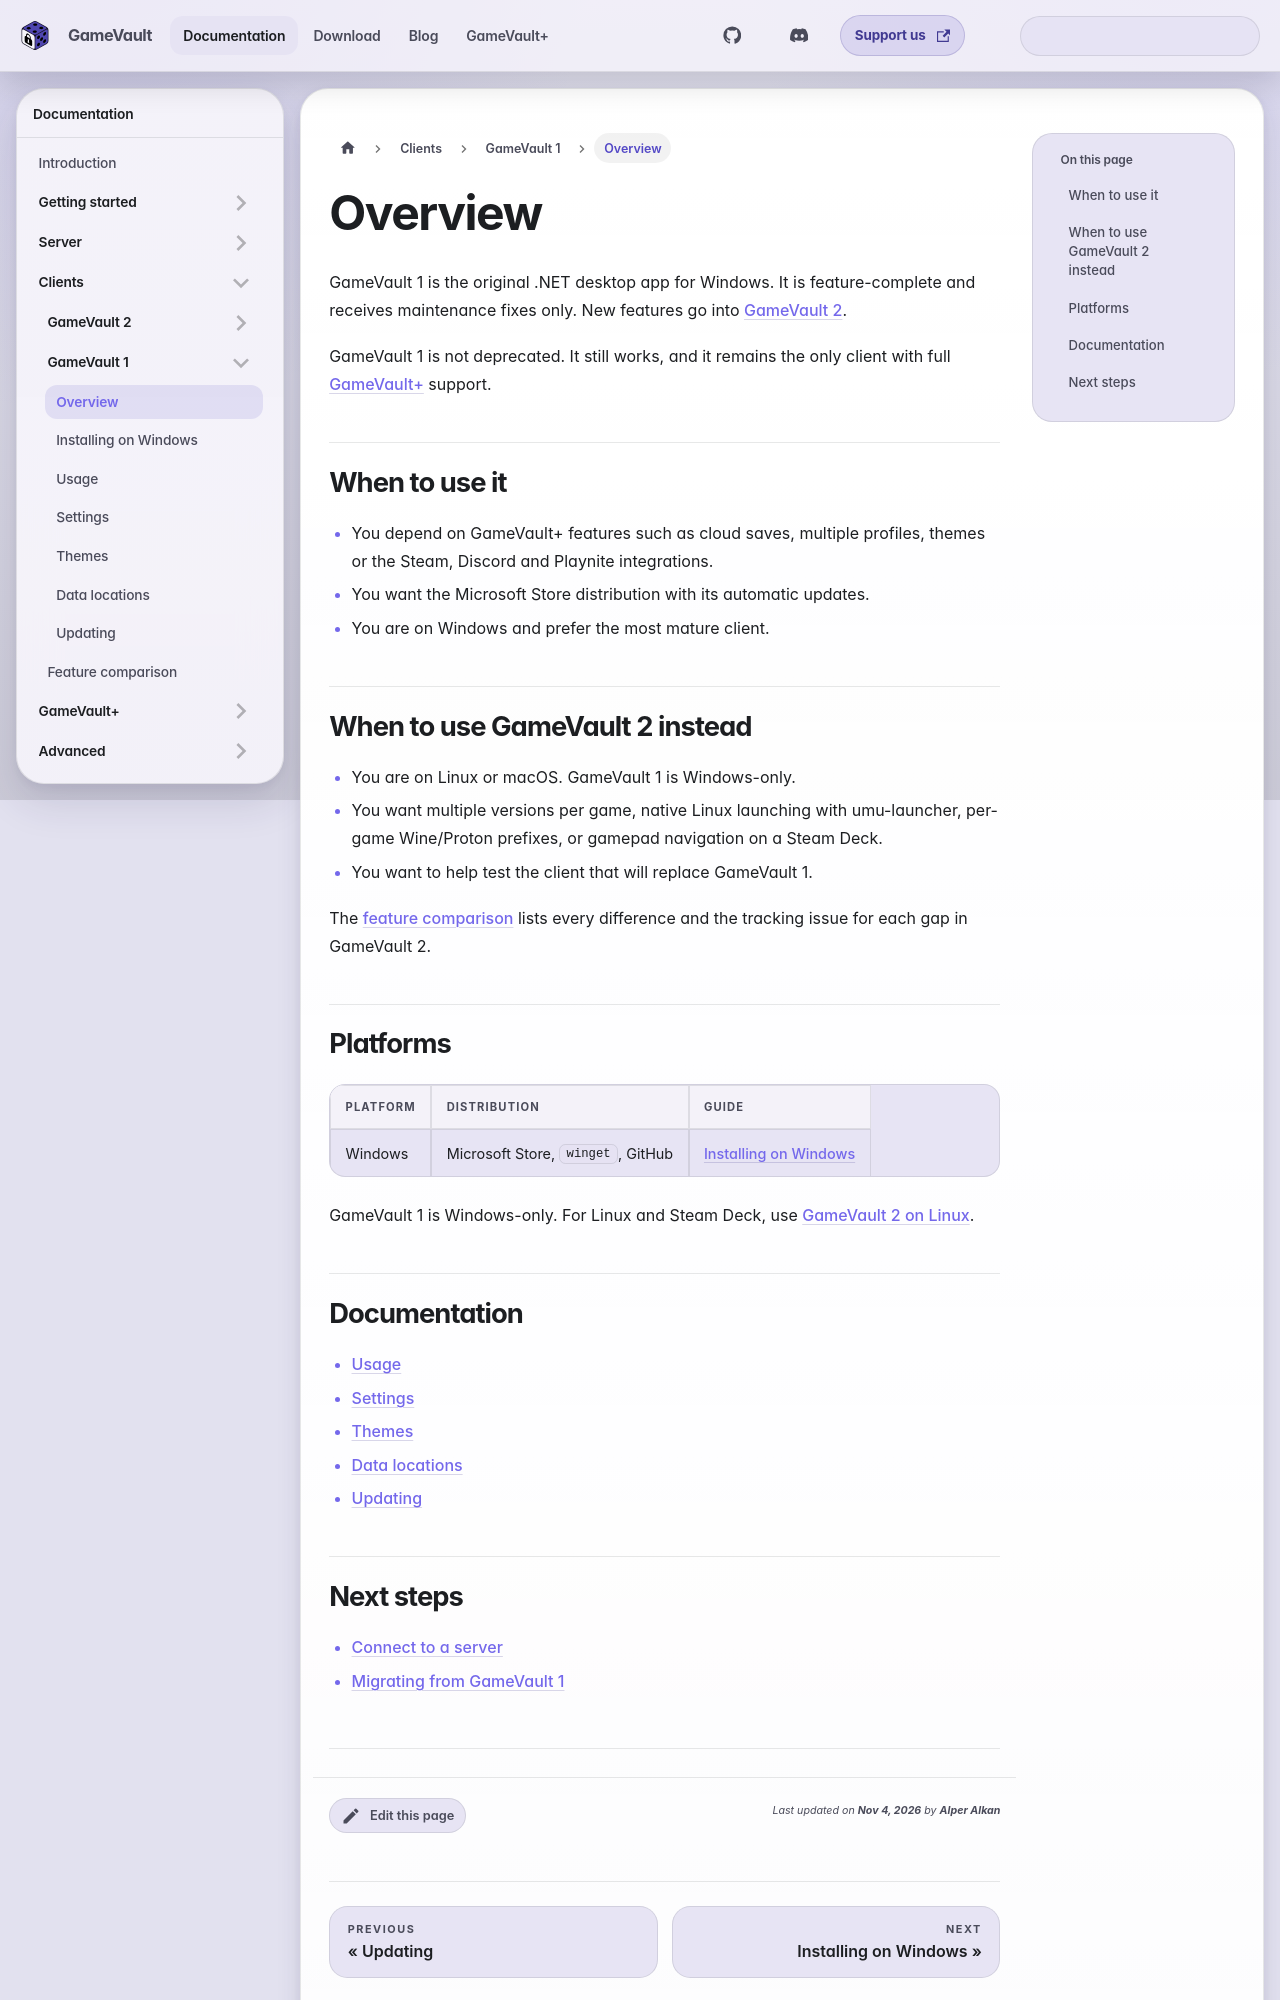

repository: Phalcode/gamevault-docs · page: docs/clients/gamevault-1/overview/index.html · generator: docusaurus

---
description: GameVault 1 is the original Windows client, kept in maintenance and required for GameVault+.
sidebar_position: 1
---

# Overview

GameVault 1 is the original .NET desktop app for Windows. It is
feature-complete and receives maintenance fixes only. New features go into
[GameVault 2](../gamevault-2/overview.md).

GameVault 1 is not deprecated. It still works, and it remains the only client
with full [GameVault+](../../gamevault-plus/introduction.md) support.

## When to use it

- You depend on GameVault+ features such as cloud saves, multiple profiles,
  themes or the Steam, Discord and Playnite integrations.
- You want the Microsoft Store distribution with its automatic updates.
- You are on Windows and prefer the most mature client.

## When to use GameVault 2 instead

- You are on Linux or macOS. GameVault 1 is Windows-only.
- You want multiple versions per game, native Linux launching with
  umu-launcher, per-game Wine/Proton prefixes, or gamepad navigation on a Steam
  Deck.
- You want to help test the client that will replace GameVault 1.

The [feature comparison](../feature-parity.md) lists every difference and the
tracking issue for each gap in GameVault 2.
